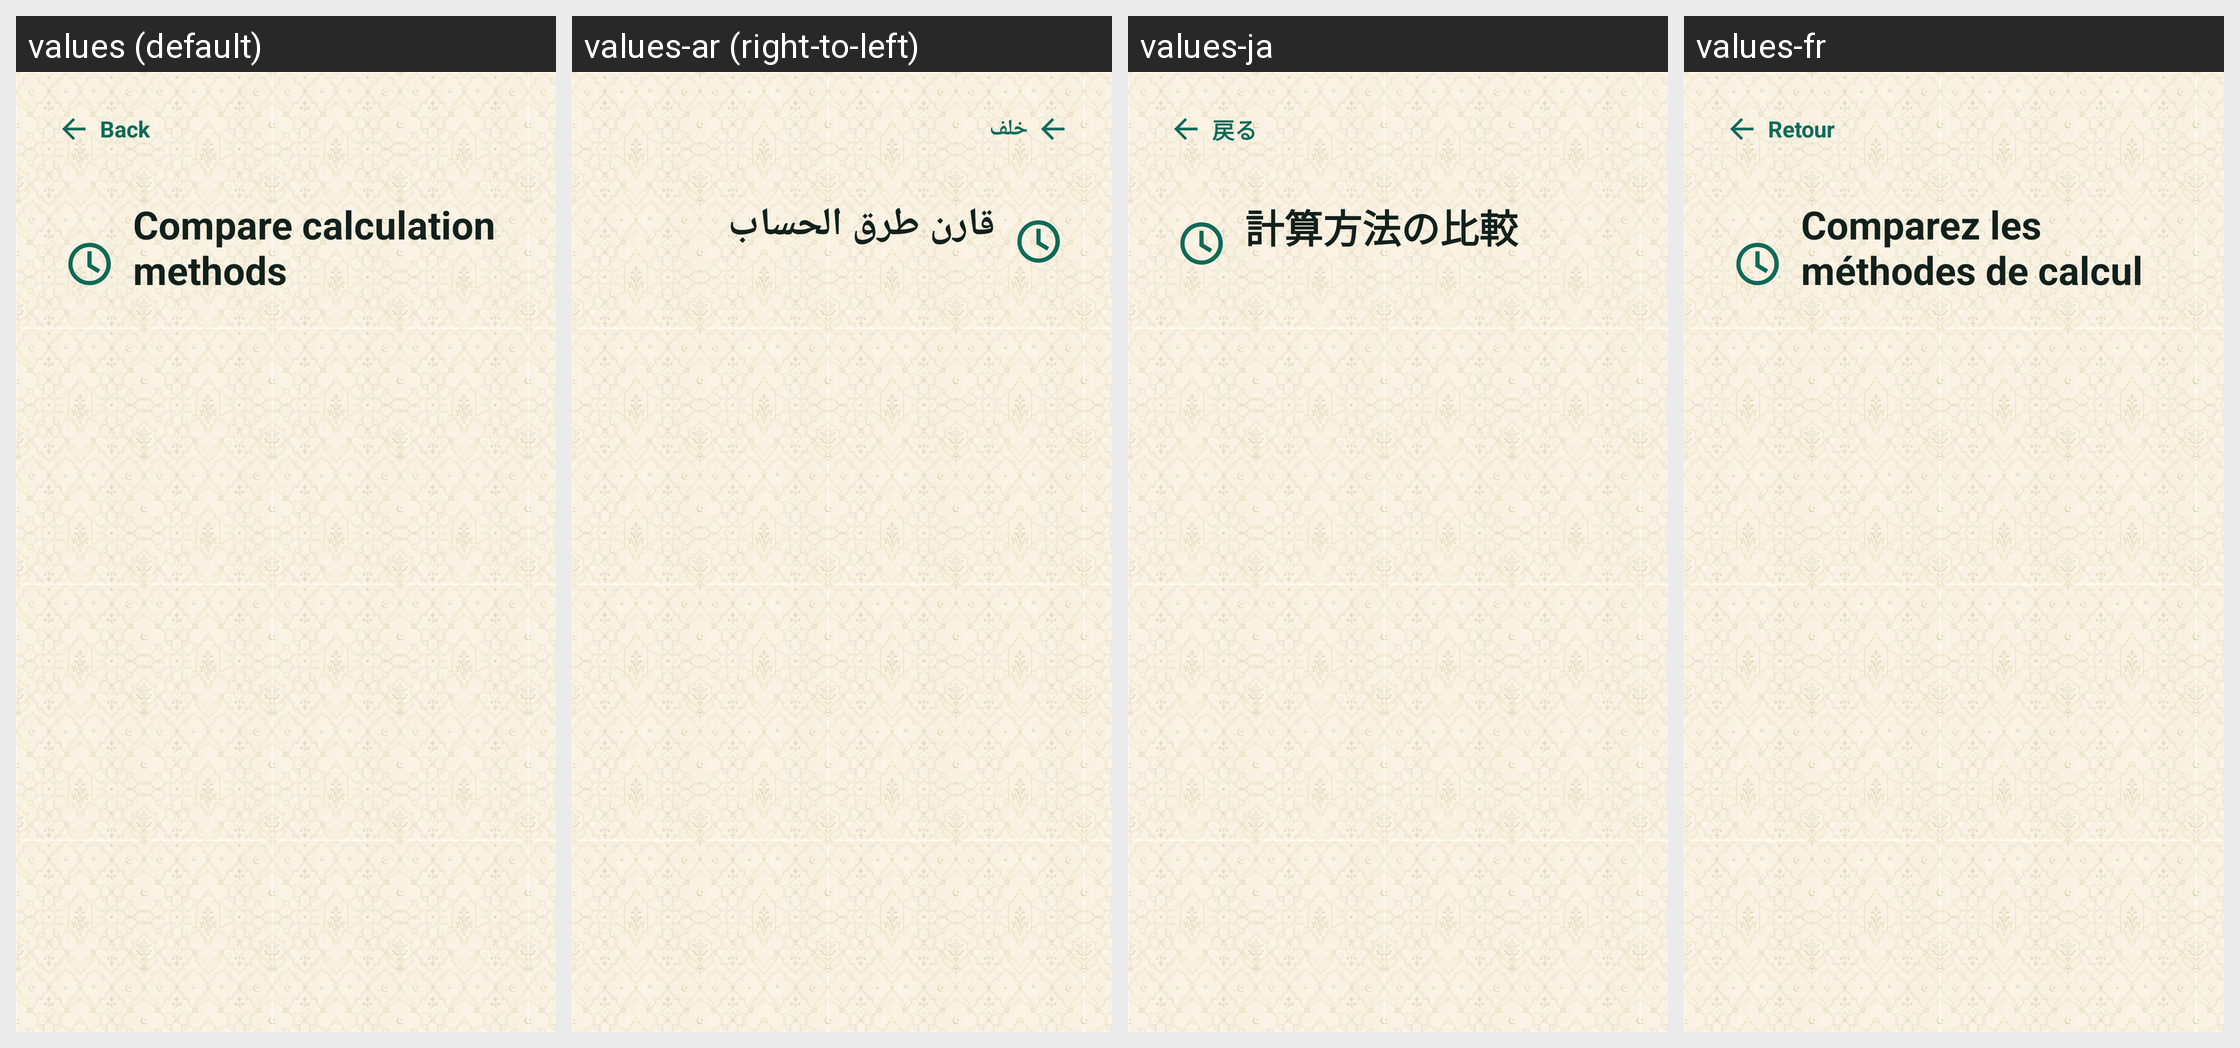

Here is an Android app screen in its default locale and in the app's own translations. Write out the translated-string differences for the strings that appear on this screen.
Android screen res/layout/activity_method_comparison.xml rendered under 4 locales, left to right: values (default), values-ar (right-to-left), values-ja, values-fr. Device: Nexus 5 (rendered at 1080×1920; each locale shown at half size, 540×960, under a caption strip naming it); theme AppTheme.
Other locales in the repository, not shown: values-az, values-bn, values-de, values-es, values-fa, values-ha, values-hi, values-in, values-it, values-kk, values-ko, values-ms, values-nl, values-pt, values-ru, values-sq, values-sw, values-tr, values-ur, values-uz, values-zh.
Strings drawn on this screen, with the default value and each locale's value (text and hints the layout hard-codes, and strings that could not be matched under every locale, appear in the picture but are not listed):

back
  values: Back
  values-ar: خلف
  values-ja: 戻る
  values-fr: Retour

method_comparison_title
  values: Compare calculation methods
  values-ar: قارن طرق الحساب
  values-ja: 計算方法の比較
  values-fr: Comparez les méthodes de calcul
